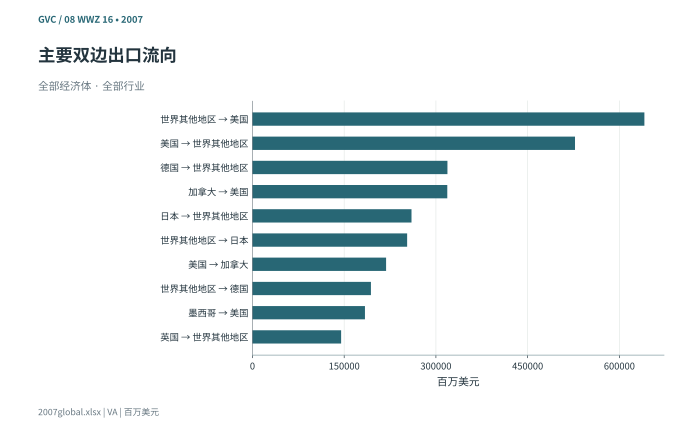

Values plotted in this chart, from the file beside it:
label, amount
世界其他地区 → 美国, 640915
美国 → 世界其他地区, 527447
德国 → 世界其他地区, 318845
加拿大 → 美国, 318602
日本 → 世界其他地区, 260083
世界其他地区 → 日本, 252944
美国 → 加拿大, 218536
世界其他地区 → 德国, 193744
墨西哥 → 美国, 183970
英国 → 世界其他地区, 145003
